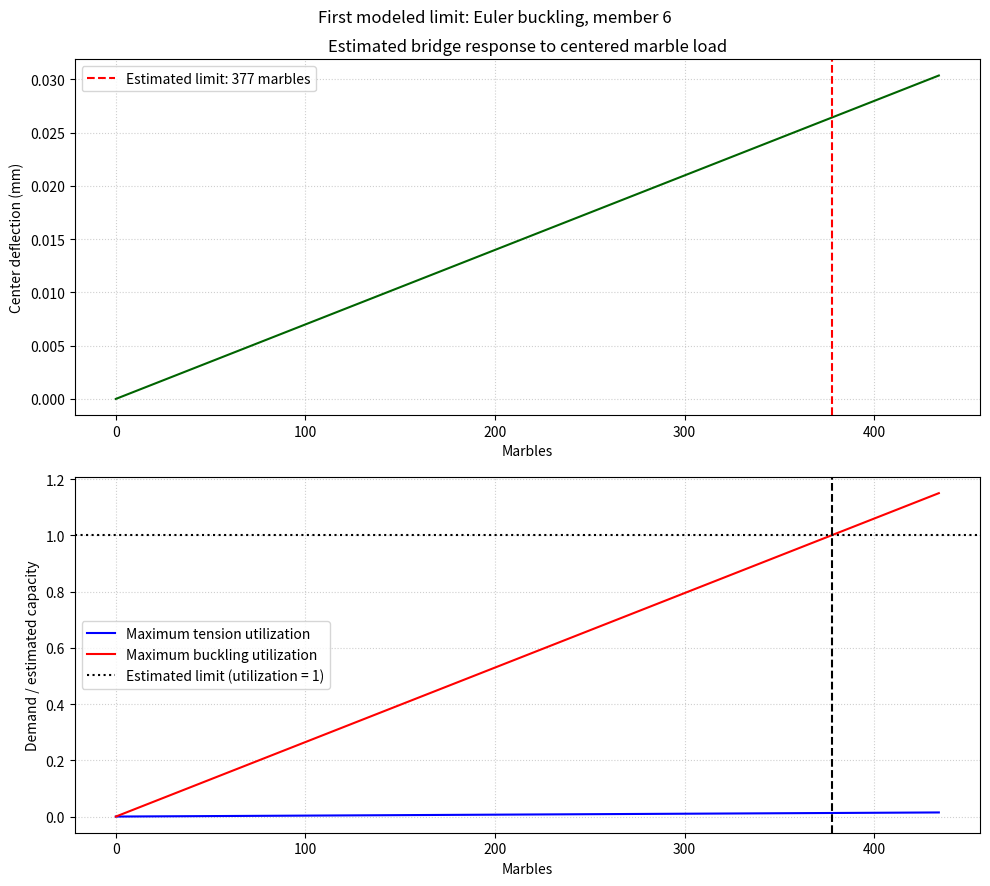
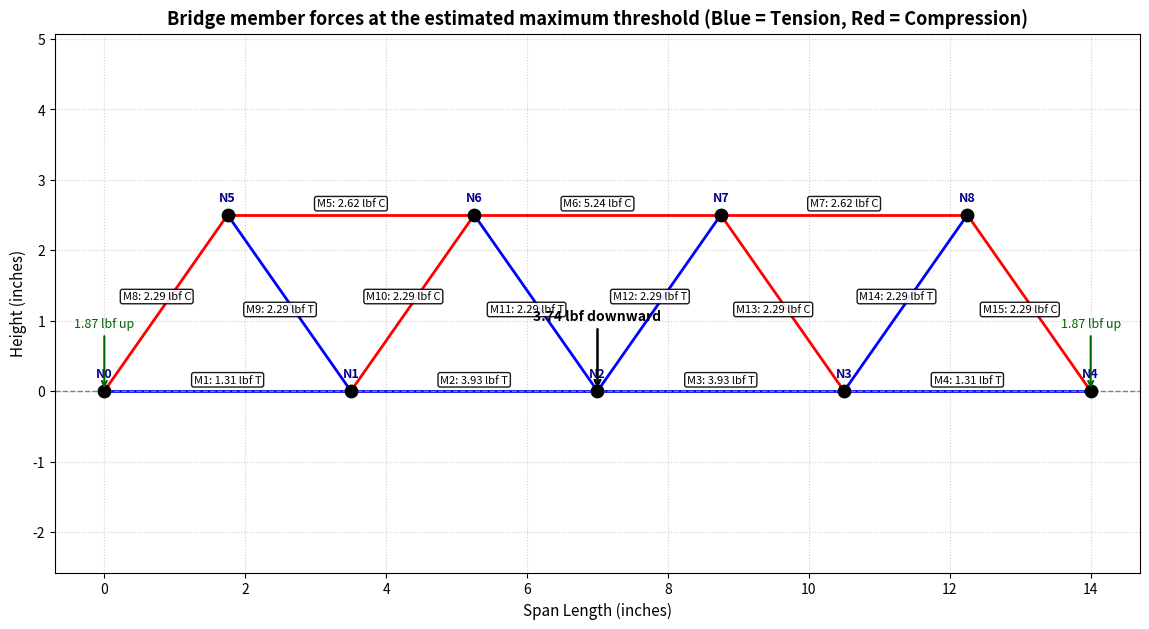

Source code (Python) for these figures, in order:
import numpy as np
import matplotlib.pyplot as plt
from collections import defaultdict
import math


## ROUGH ESTIMATE INPUTS

# Geometry in this file is in inches; material properties use psi.
WOOD_MODULUS_PSI = 1_300_000.0
ESTIMATED_TENSILE_STRENGTH_PSI = 8_000.0
STICK_WIDTH_IN = 5.0 / 2.54
STICK_THICKNESS_IN = 1.0 / 25.4
STICKS_PER_MEMBER = 1
MARBLE_MASS_GRAMS = 4.5
GRAVITY_M_S2 = 9.80665
NEWTONS_PER_LBF = 4.448221615
SAFETY_FACTOR = 2.0
EULER_EFFECTIVE_LENGTH_FACTOR = 1.0

AREA = STICK_WIDTH_IN * STICK_THICKNESS_IN * STICKS_PER_MEMBER
I_MOMENT = (
    STICK_WIDTH_IN * STICK_THICKNESS_IN**3 / 12.0 * STICKS_PER_MEMBER
)
EA = WOOD_MODULUS_PSI * AREA
PINNED_SUPPORT_NODE = 0
ROLLER_SUPPORT_NODE = 4
SUPPORT_NODES = (PINNED_SUPPORT_NODE, ROLLER_SUPPORT_NODE)
LOAD_NODE = 2
MAX_GRAPH_POINTS = 100


def check_connectivity(num_nodes, elements, constrained_nodes):
    graph = defaultdict(list)
    for n1, n2 in elements:
        graph[n1].append(n2)
        graph[n2].append(n1)
    
    visited = set()
    queue = list(constrained_nodes)
    for n in queue:
        visited.add(n)
        
    while queue:
        node = queue.pop(0)
        for neighbor in graph[node]:
            if neighbor not in visited:
                visited.add(neighbor)
                queue.append(neighbor)
                
    return len(visited) == num_nodes

def create_truss():
    nodes = np.array([
        [0.0, 0.0],   # Node 0: Bottom-left support
        [3.5, 0.0],   # Node 1: Bottom chord 
        [7.0, 0.0],   # Node 2: Bottom center (Loading point)
        [10.5, 0.0],  # Node 3: Bottom chord
        [14.0, 0.0],  # Node 4: Bottom-right support
        [1.75, 2.5],  # Node 5: Top chord left
        [5.25, 2.5],  # Node 6: Top chord mid-left
        [8.75, 2.5],  # Node 7: Top chord mid-right
        [12.25, 2.5]  # Node 8: Top chord right
    ])

    elements = [
        # Bottom chord
        (0, 1), (1, 2), (2, 3), (3, 4),
        # Top chord
        (5, 6), (6, 7), (7, 8),
        # Web diagonals and verticals
        (0, 5), (1, 5), (1, 6), (2, 6), 
        (2, 7), (3, 7), (3, 8), (4, 8)
    ]

    return nodes, elements

def plot_stress_graph(
    nodes,
    elements,
    forces,
    member_lengths,
    title="Estimated member forces",
    applied_load=None,
):
    plt.figure(figsize=(14, 7))
    
    for idx, (n1, n2) in enumerate(elements):
        p1, p2 = nodes[n1], nodes[n2]
        force = forces[idx]
        
        color = 'red' if force < 0 else 'blue'
        linewidth = min(max(abs(force) / 6.0, 2), 8)
        
        plt.plot([p1[0], p2[0]], [p1[1], p2[1]], color=color, linewidth=linewidth, zorder=2)
        
        mid_x = (p1[0] + p2[0]) / 2.0
        mid_y = (p1[1] + p2[1]) / 2.0
        delta = p2 - p1
        member_length = np.linalg.norm(delta)
        normal = np.array([-delta[1], delta[0]]) / member_length
        label_x, label_y = np.array([mid_x, mid_y]) + 0.16 * normal
        state = "T" if force > 0 else "C"
        plt.text(
            label_x,
            label_y,
            f"M{idx + 1}: {abs(force):.2f} lbf {state}",
            fontsize=8,
            ha='center',
            va='center',
            bbox=dict(boxstyle='round,pad=0.2', fc='white', alpha=0.9),
            zorder=4,
        )

    plt.scatter(nodes[:, 0], nodes[:, 1], color='black', s=80, zorder=3)
    
    for i, (x, y) in enumerate(nodes):
        plt.text(x, y + 0.2, f"N{i}", fontsize=9, ha='center', color='darkblue', weight='bold')

    if applied_load is not None:
        load_x, load_y = nodes[LOAD_NODE]
        plt.annotate(
            f"{applied_load:.2f} lbf downward",
            xy=(load_x, load_y),
            xytext=(load_x, load_y + 1.0),
            ha='center',
            arrowprops=dict(arrowstyle='->', color='black', lw=1.8),
            fontsize=10,
            weight='bold',
            zorder=5,
        )
        support_reaction = applied_load / 2.0
        for support_node in SUPPORT_NODES:
            support_x, support_y = nodes[support_node]
            plt.annotate(
                f"{support_reaction:.2f} lbf up",
                xy=(support_x, support_y),
                xytext=(support_x, support_y + 0.9),
                ha='center',
                arrowprops=dict(arrowstyle='->', color='darkgreen', lw=1.5),
                fontsize=9,
                color='darkgreen',
                zorder=5,
            )

    plt.title(f"{title} (Blue = Tension, Red = Compression)", fontsize=13, weight='bold')
    plt.xlabel("Span Length (inches)", fontsize=11)
    plt.ylabel("Height (inches)", fontsize=11)
    plt.axhline(0, color='gray', linestyle='--', linewidth=1)
    plt.grid(True, linestyle=':', alpha=0.6)
    plt.axis('equal')
    plt.show()

def solve_truss(nodes, elements, load_force, load_node=LOAD_NODE):
    num_nodes = len(nodes)
    
    if load_node < 0 or load_node >= num_nodes:
        return None, None, None

    if not check_connectivity(num_nodes, elements, SUPPORT_NODES):
        return None, None, None

    num_dofs = 2 * num_nodes 
    K_global = np.zeros((num_dofs, num_dofs))

    member_lengths = []
    for n1, n2 in elements:
        p1, p2 = nodes[n1], nodes[n2]
        L = np.linalg.norm(p2 - p1)
        member_lengths.append(L)
        if L == 0:
            return None, None, None
        
        c = (p2[0] - p1[0]) / L
        s = (p2[1] - p1[1]) / L
        
        k_local = (EA / L) * np.array([
            [ c*c,  c*s, -c*c, -c*s],
            [ c*s,  s*s, -c*s, -s*s],
            [-c*c, -c*s,  c*c,  c*s],
            [-c*s, -s*s,  c*s,  s*s]
        ])
        
        dofs = [2*n1, 2*n1+1, 2*n2, 2*n2+1]
        for i in range(4):
            for j in range(4):
                K_global[dofs[i], dofs[j]] += k_local[i, j]

    F = np.zeros(num_dofs)
    F[2 * load_node + 1] = load_force

    constrained_dofs = [
        2 * PINNED_SUPPORT_NODE,
        2 * PINNED_SUPPORT_NODE + 1,
        2 * ROLLER_SUPPORT_NODE + 1,
    ]
    free_dofs = [i for i in range(num_dofs) if i not in constrained_dofs]

    K_ff = K_global[np.ix_(free_dofs, free_dofs)]
    F_f = F[free_dofs]
    
    try:
        if np.linalg.matrix_rank(K_ff) < len(free_dofs):
            return None, None, None
        u_free = np.linalg.solve(K_ff, F_f)
    except np.linalg.LinAlgError:
        return None, None, None

    u = np.zeros(num_dofs)
    u[free_dofs] = u_free

    member_forces = []
    for idx, (n1, n2) in enumerate(elements):
        p1, p2 = nodes[n1], nodes[n2]
        L = member_lengths[idx]
        c = (p2[0] - p1[0]) / L
        s = (p2[1] - p1[1]) / L
        u_element = np.array([u[2*n1], u[2*n1+1], u[2*n2], u[2*n2+1]])
        force = (EA / L) * np.dot(np.array([-c, -s, c, s]), u_element)
        member_forces.append(force)

    return member_forces, member_lengths, u

def physic_slv(nodes, elements, load_force, load_node=LOAD_NODE):
    forces, lengths, _ = solve_truss(nodes, elements, load_force, load_node)
    return forces, lengths


def find_estimated_capacity(nodes, elements):
    unit_load = -1.0
    forces, lengths, displacements = solve_truss(nodes, elements, unit_load)
    if forces is None or lengths is None or displacements is None:
        return None

    lowest_capacity_lbf = math.inf
    limiting_member = None
    limiting_mode = None

    for idx, (force_per_lbf, length) in enumerate(zip(forces, lengths)):
        if force_per_lbf > 0:
            member_capacity = (
                ESTIMATED_TENSILE_STRENGTH_PSI * AREA / SAFETY_FACTOR
            )
            capacity_lbf = member_capacity / force_per_lbf
            mode = "estimated tension"
        elif force_per_lbf < 0:
            effective_length = EULER_EFFECTIVE_LENGTH_FACTOR * length
            member_capacity = (
                math.pi**2 * WOOD_MODULUS_PSI * I_MOMENT
                / effective_length**2 / SAFETY_FACTOR
            )
            capacity_lbf = member_capacity / abs(force_per_lbf)
            mode = "Euler buckling"
        else:
            continue

        if capacity_lbf < lowest_capacity_lbf:
            lowest_capacity_lbf = capacity_lbf
            limiting_member = idx
            limiting_mode = mode

    center_deflection_per_lbf = displacements[2 * LOAD_NODE + 1]
    return (
        lowest_capacity_lbf,
        limiting_member,
        limiting_mode,
        center_deflection_per_lbf,
        forces,
        lengths,
    )


def marble_weight_lbf():
    mass_kg = MARBLE_MASS_GRAMS / 1000.0
    return mass_kg * GRAVITY_M_S2 / NEWTONS_PER_LBF


def plot_marble_response(capacity, marble_weight):
    capacity_lbf, limiting_member, limiting_mode = capacity[:3]
    unit_deflection = capacity[3]
    unit_forces = capacity[4]
    lengths = capacity[5]
    capacity_marbles = capacity_lbf / marble_weight
    max_plot_marbles = max(capacity_marbles * 1.15, 1.0)
    marble_counts = np.linspace(0.0, max_plot_marbles, MAX_GRAPH_POINTS)

    center_deflection_mm = (
        np.abs(unit_deflection) * marble_counts * marble_weight * 25.4
    )
    tension_capacity_lbf = (
        ESTIMATED_TENSILE_STRENGTH_PSI * AREA / SAFETY_FACTOR
    )
    tension_utilization_per_lbf = max(
        (force / tension_capacity_lbf for force in unit_forces if force > 0),
        default=0.0,
    )
    compression_utilization_per_lbf = 0.0
    for force, length in zip(unit_forces, lengths):
        if force < 0:
            compression_capacity_lbf = (
                math.pi**2 * WOOD_MODULUS_PSI * I_MOMENT
                / (EULER_EFFECTIVE_LENGTH_FACTOR * length) ** 2
                / SAFETY_FACTOR
            )
            compression_utilization_per_lbf = max(
                compression_utilization_per_lbf,
                abs(force) / compression_capacity_lbf,
            )
    tension_utilization = (
        tension_utilization_per_lbf * marble_counts * marble_weight
    )
    compression_utilization = (
        compression_utilization_per_lbf * marble_counts * marble_weight
    )

    fig, (deflection_ax, force_ax) = plt.subplots(2, 1, figsize=(10, 9))
    deflection_ax.plot(marble_counts, center_deflection_mm, color="darkgreen")
    deflection_ax.axvline(capacity_marbles, color="red", linestyle="--",
                          label=f"Estimated limit: {capacity_marbles:.0f} marbles")
    deflection_ax.set_title("Estimated bridge response to centered marble load")
    deflection_ax.set_ylabel("Center deflection (mm)")
    deflection_ax.set_xlabel("Marbles")
    deflection_ax.grid(True, linestyle=":", alpha=0.6)
    deflection_ax.legend()

    force_ax.plot(marble_counts, tension_utilization, color="blue",
                  label="Maximum tension utilization")
    force_ax.plot(marble_counts, compression_utilization, color="red",
                  label="Maximum buckling utilization")
    force_ax.axhline(1.0, color="black", linestyle=":",
                     label="Estimated limit (utilization = 1)")
    force_ax.axvline(capacity_marbles, color="black", linestyle="--")
    force_ax.set_ylabel("Demand / estimated capacity")
    force_ax.set_xlabel("Marbles")
    force_ax.grid(True, linestyle=":", alpha=0.6)
    force_ax.legend()

    fig.suptitle(
        f"First modeled limit: {limiting_mode}, member {limiting_member + 1}"
        if limiting_member is not None
        else "Bridge response estimate"
    )
    fig.tight_layout()
    plt.show()


if __name__ == "__main__":
    nodes, elements = create_truss()

    marble_weight = marble_weight_lbf()
    capacity = find_estimated_capacity(nodes, elements)

    if capacity is None:
        print("Structure failed")
    else:
        capacity_lbf, limiting_member, limiting_mode, unit_deflection, unit_forces, lengths = capacity
        capacity_marbles = capacity_lbf / marble_weight
        safe_whole_marbles = math.floor(capacity_marbles)
        print(f"Estimated marble weight: {marble_weight:.4f} lbf each")
        print(
            f"Estimated maximum threshold: {capacity_lbf:.3f} lbf "
            f"({capacity_lbf * NEWTONS_PER_LBF:.2f} N, "
            f"{capacity_lbf * NEWTONS_PER_LBF / GRAVITY_M_S2:.3f} kg equivalent)"
        )
        print(f"Equivalent marble threshold: {capacity_marbles:.2f} marbles")
        print(
            f"Whole-marble load not exceeding estimate: {safe_whole_marbles} "
            f"marbles ({safe_whole_marbles * marble_weight:.3f} lbf)"
        )
        if limiting_member is not None:
            print(
                f"Limiting mode: {limiting_mode}, "
                f"member {limiting_member + 1}"
            )
        print("Estimated member forces at the maximum threshold:")
        for member_index, force_per_lbf in enumerate(unit_forces, start=1):
            force = force_per_lbf * capacity_lbf
            state = "tension" if force > 0 else "compression"
            print(f"  Member {member_index:2d}: {abs(force):8.3f} lbf {state}")
        print(
            f"Predicted center deflection at {safe_whole_marbles} marbles: "
            f"{abs(unit_deflection) * safe_whole_marbles * marble_weight:.4f} in"
        )

        plot_marble_response(capacity, marble_weight)
        threshold_forces = [
            force_per_lbf * capacity_lbf for force_per_lbf in unit_forces
        ]
        plot_stress_graph(
            nodes,
            elements,
            threshold_forces,
            lengths,
            title="Bridge member forces at the estimated maximum threshold",
            applied_load=capacity_lbf,
        )
